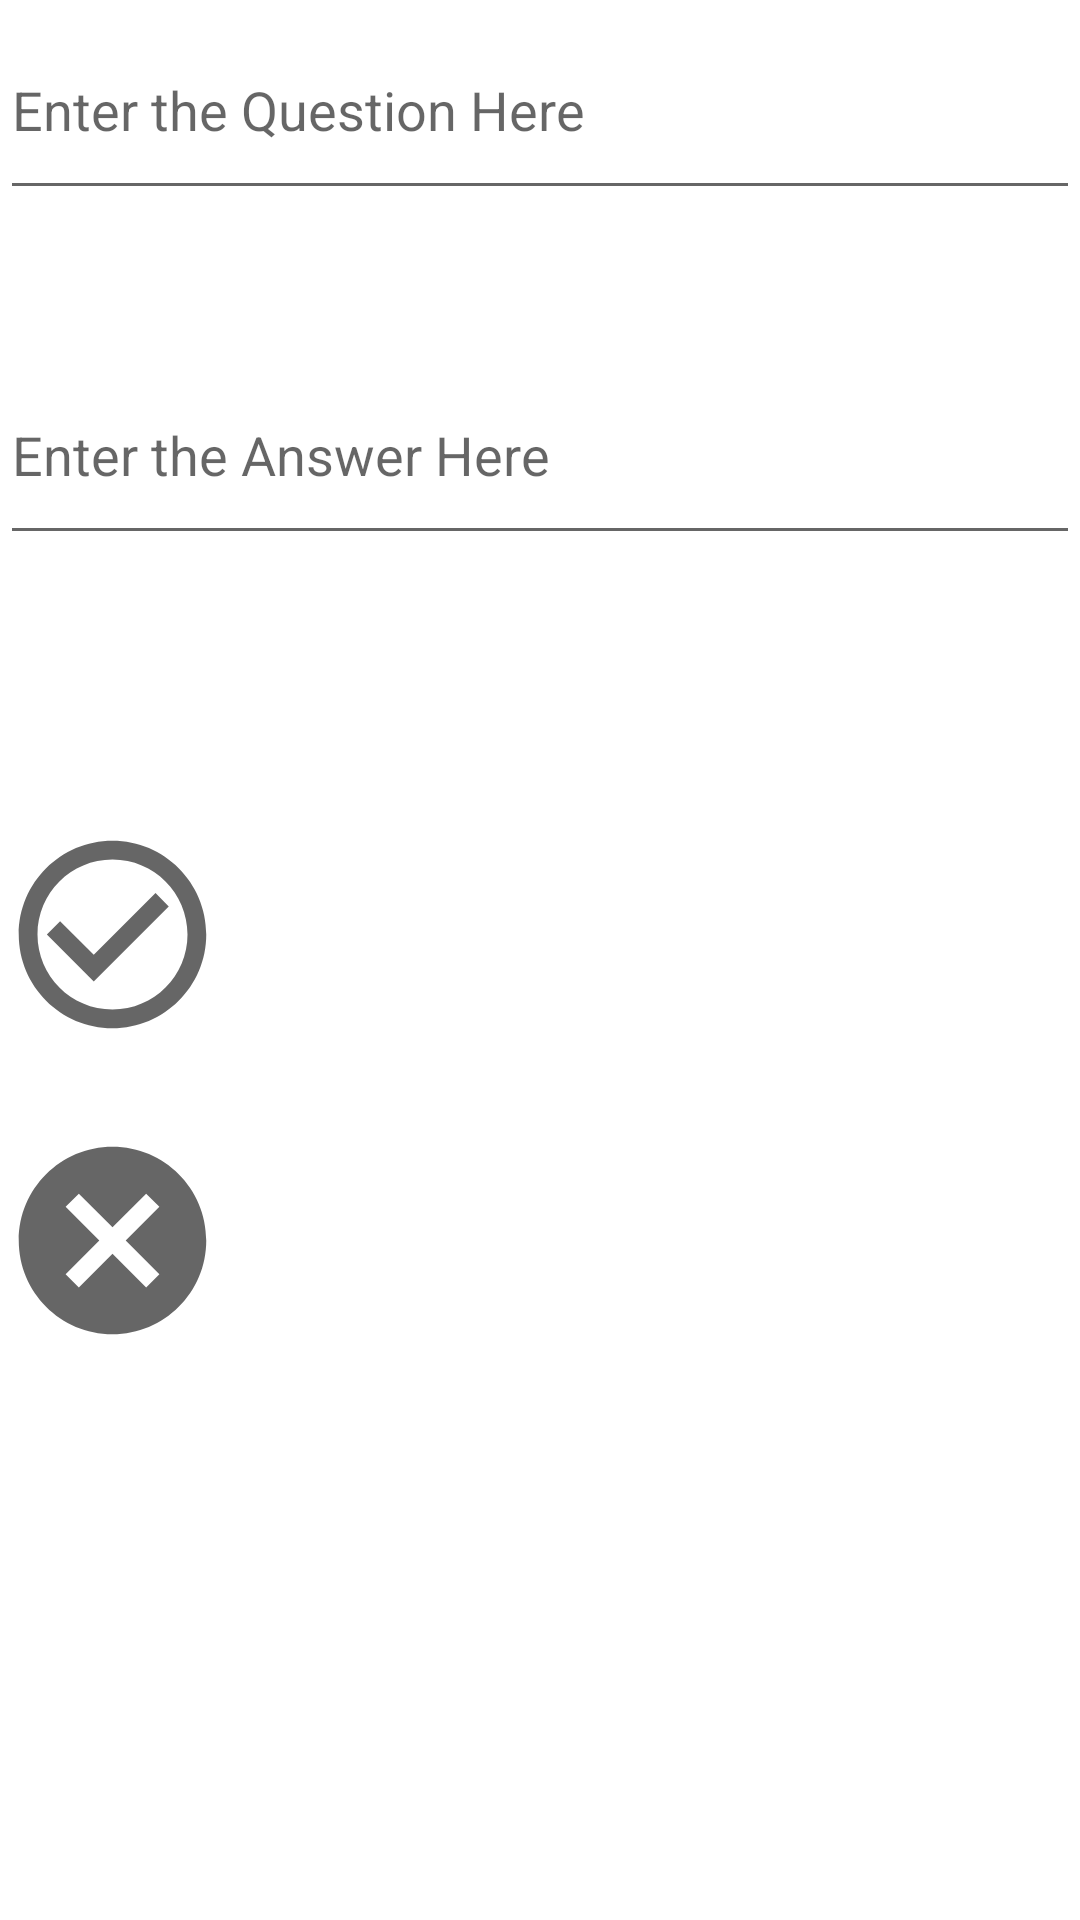

Android layout source for this screen:
<!-- AndroidManifest.xml: application theme Theme.MyFlashCardApp -->
<!-- res/layout/activity_add_card.xml -->
<?xml version="1.0" encoding="utf-8"?>
<RelativeLayout xmlns:android="http://schemas.android.com/apk/res/android"
    xmlns:app="http://schemas.android.com/apk/res-auto"
    xmlns:tools="http://schemas.android.com/tools"
    android:layout_width="match_parent"
    android:layout_height="match_parent"
    tools:context=".AddCardActivity">

    <EditText
        android:id="@+id/editQuestionField"
        android:layout_width="match_parent"
        android:layout_height="70dp"
        android:inputType="textMultiLine"
        android:hint="Enter the Question Here" />

    <EditText
        android:id="@+id/editAnswerField"
        android:layout_width="match_parent"
        android:layout_height="70dp"
        android:layout_below="@id/editQuestionField"
        android:layout_marginTop="45dp"
        android:layout_marginBottom="20dp"
        android:inputType="textMultiLine"
        android:hint="Enter the Answer Here" />

    <ImageView
        android:id="@+id/card_save_btn"
        android:layout_width="wrap_content"
        android:layout_height="wrap_content"
        android:layout_below="@id/editAnswerField"
        android:layout_marginTop="69dp"
        android:gravity="center"
        android:src="@drawable/icon_save" />

    <ImageView
        android:id="@+id/card_cancel_btn"
        android:layout_width="wrap_content"
        android:layout_height="wrap_content"
        android:layout_below="@id/card_save_btn"
        android:layout_marginTop="27dp"
        android:gravity="center"
        android:src="@drawable/icon_cancel" />


</RelativeLayout>
<!-- resources referenced by this layout -->
<resources>
  <!-- drawable icon_cancel (drawable) -->
  <vector android:autoMirrored="true" android:height="75dp"
      android:tint="?attr/colorControlNormal" android:viewportHeight="24"
      android:viewportWidth="24" android:width="75dp" xmlns:android="http://schemas.android.com/apk/res/android">
      <path android:fillColor="@android:color/white" android:pathData="M12,2C6.47,2 2,6.47 2,12s4.47,10 10,10 10,-4.47 10,-10S17.53,2 12,2zM17,15.59L15.59,17 12,13.41 8.41,17 7,15.59 10.59,12 7,8.41 8.41,7 12,10.59 15.59,7 17,8.41 13.41,12 17,15.59z"/>
  </vector>
  <!-- drawable icon_save (drawable) -->
  <vector android:autoMirrored="true" android:height="75dp"
      android:tint="?attr/colorControlNormal" android:viewportHeight="24"
      android:viewportWidth="24" android:width="75dp" xmlns:android="http://schemas.android.com/apk/res/android">
      <path android:fillColor="@android:color/white" android:pathData="M16.59,7.58L10,14.17l-3.59,-3.58L5,12l5,5 8,-8zM12,2C6.48,2 2,6.48 2,12s4.48,10 10,10 10,-4.48 10,-10S17.52,2 12,2zM12,20c-4.42,0 -8,-3.58 -8,-8s3.58,-8 8,-8 8,3.58 8,8 -3.58,8 -8,8z"/>
  </vector>
  <style name="Theme.MyFlashCardApp" parent="Theme.MaterialComponents.DayNight.DarkActionBar">
          
          <item name="colorPrimary">@color/purple_500</item>
          <item name="colorPrimaryVariant">@color/purple_700</item>
          <item name="colorOnPrimary">@color/white</item>
          
          <item name="colorSecondary">@color/teal_200</item>
          <item name="colorSecondaryVariant">@color/teal_700</item>
          <item name="colorOnSecondary">@color/black</item>
          
          <item name="android:statusBarColor" tools:targetApi="l">?attr/colorPrimaryVariant</item>
          
      </style>
  <!-- not gathered from this repository: default colours our renderer supplied (Android Studio template values) -->
  <color name="purple_500">#FF6200EE</color>
  <color name="purple_700">#FF3700B3</color>
  <color name="teal_200">#FF03DAC5</color>
  <color name="teal_700">#FF018786</color>
  <color name="black">#FF000000</color>
  <color name="white">#FFFFFFFF</color>
</resources>
